Photos from the image-classification dataset "3. Cropped Dataset" in the GitHub repository leonprietobailo/msc-cv-thesis. Its 2 classes are: defective front, ok front.

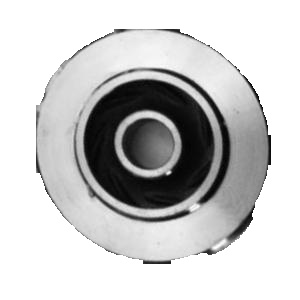
Label: defective front

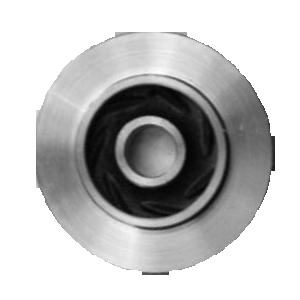
Label: ok front

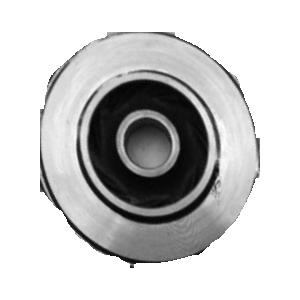
Label: defective front

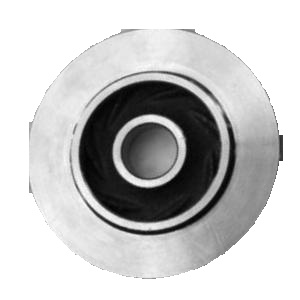
Label: ok front

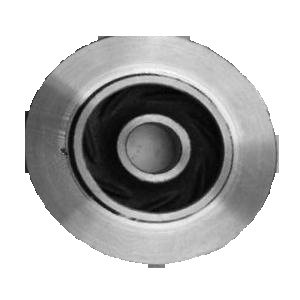
Label: defective front

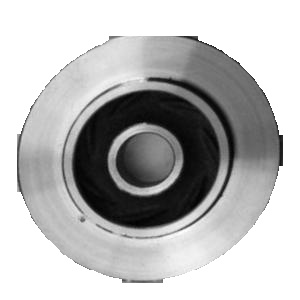
Label: defective front
